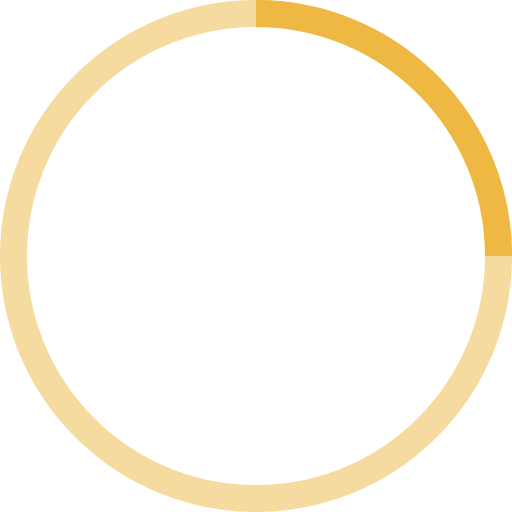
t = 0.00 s
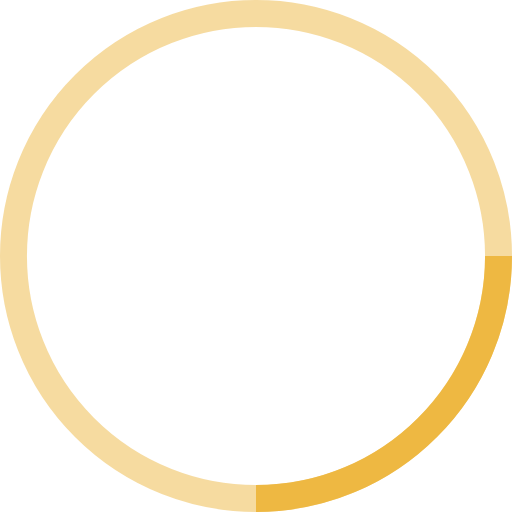
t = 0.25 s
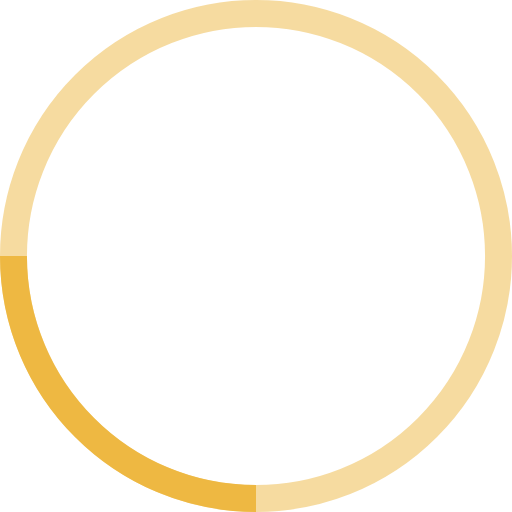
t = 0.50 s
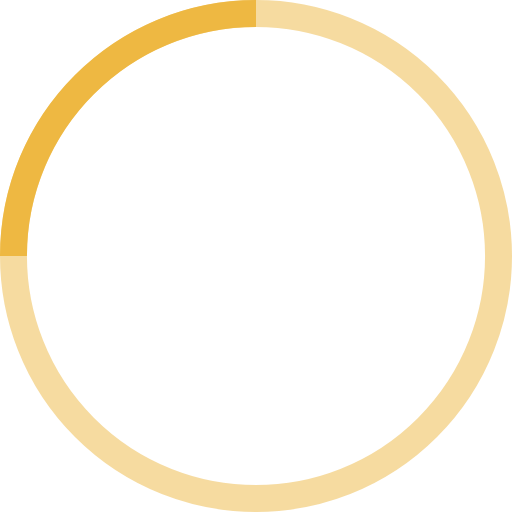
t = 0.75 s

The animated SVG that drew these frames (rendered in a browser with its animation timeline set to each time). Animation: 1 SMIL element (animateTransform=1); one cycle of 1.00 s, repeats indefinitely.

<svg width="38" height="38" viewBox="0 0 38 38" xmlns="http://www.w3.org/2000/svg" stroke="#eeb842">
    <g fill="none" fill-rule="evenodd">
        <g transform="translate(1 1)" stroke-width="2">
            <circle stroke-opacity=".5" cx="18" cy="18" r="18"/>
            <path d="M36 18c0-9.94-8.06-18-18-18">
                <animateTransform
                    attributeName="transform"
                    type="rotate"
                    from="0 18 18"
                    to="360 18 18"
                    dur="1s"
                    repeatCount="indefinite"/>
            </path>
        </g>
    </g>
</svg>
